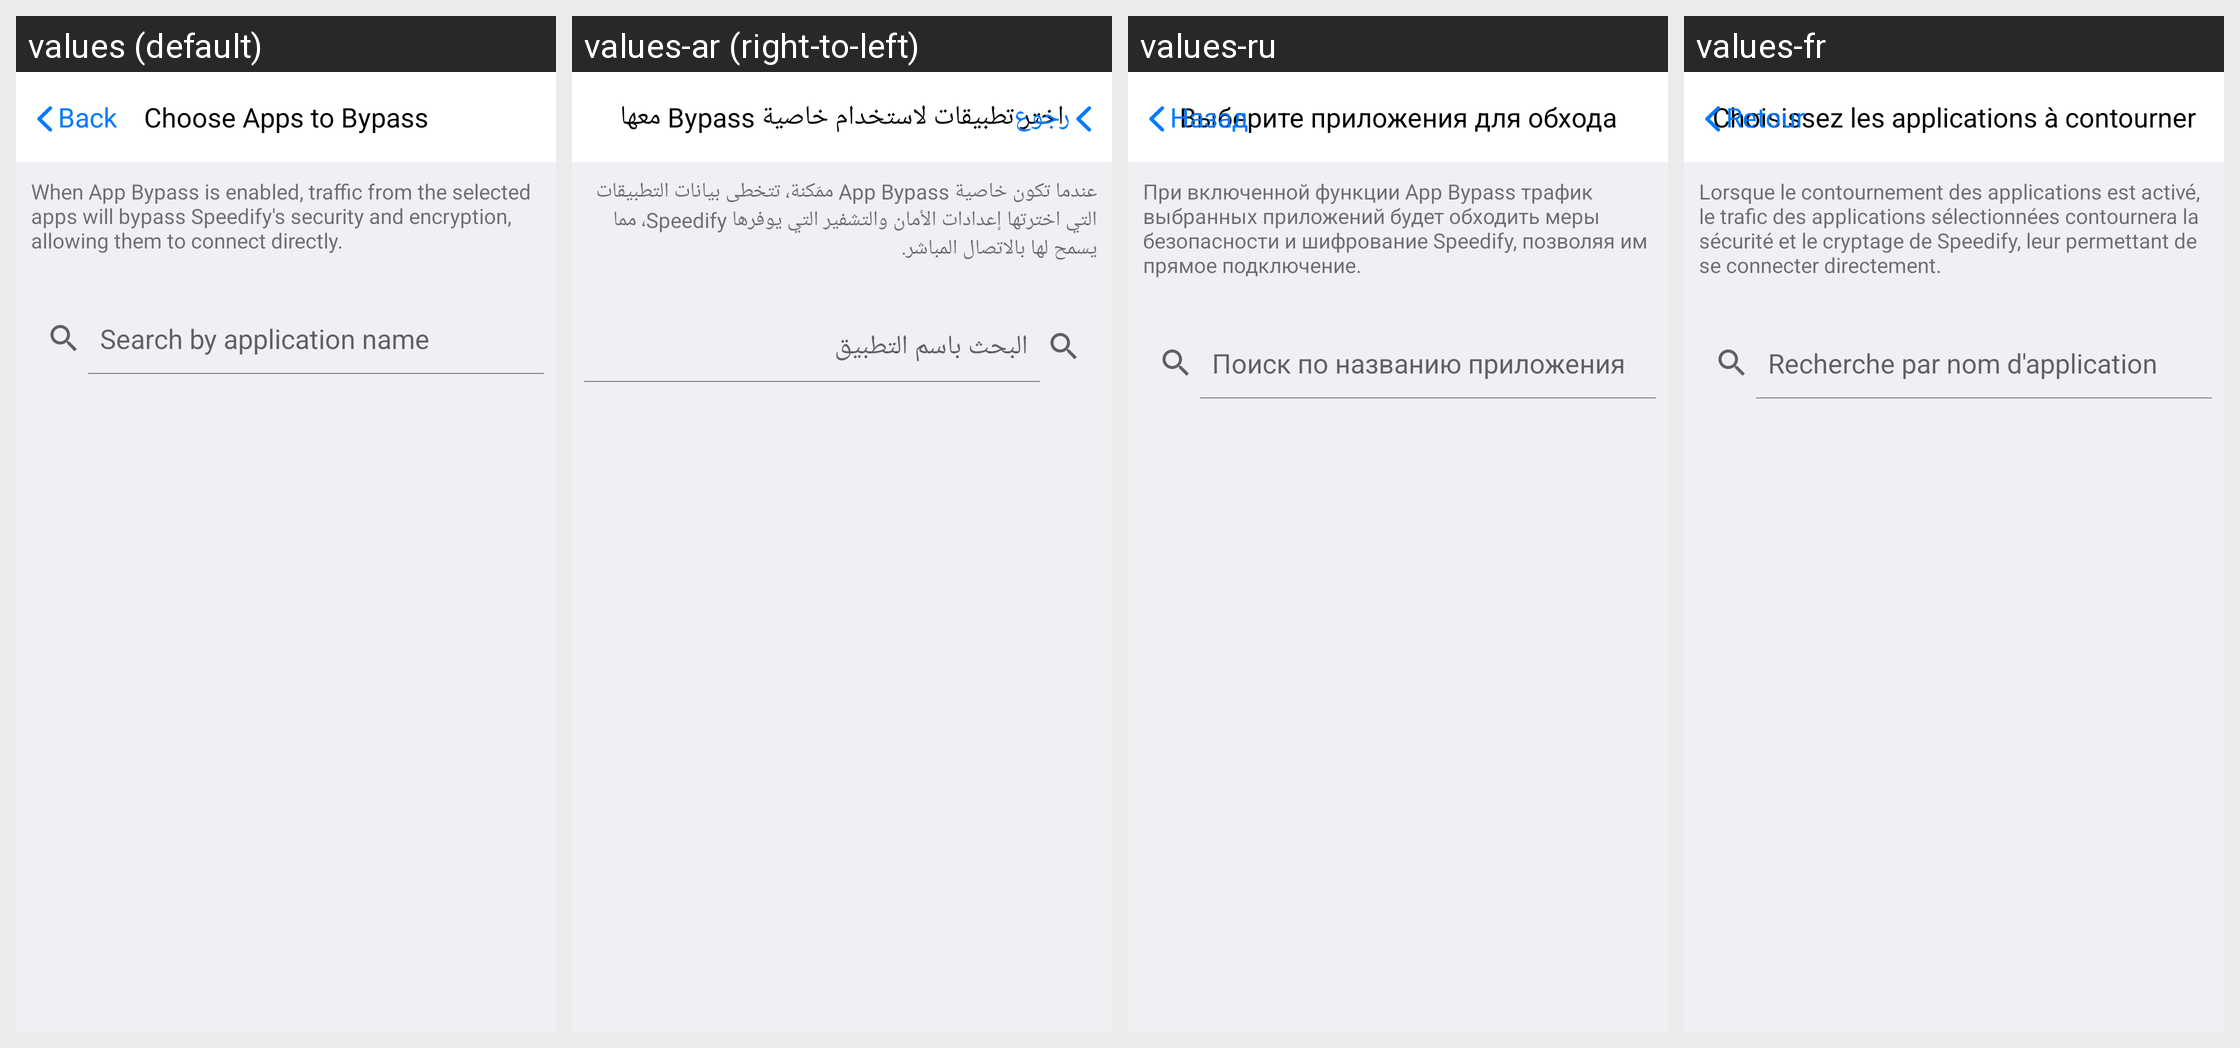

Locale-by-locale string values for the Android screen shown in this grid:
Android screen res/layout/application_searcher.xml rendered under 4 locales, left to right: values (default), values-ar (right-to-left), values-ru, values-fr. Device: Nexus 5 (rendered at 1080×1920; each locale shown at half size, 540×960, under a caption strip naming it); theme SpeedifyTheme.
Other locales in the repository, not shown: values-af, values-as, values-ca, values-de, values-es, values-et, values-fr-rCA, values-gl, values-in, values-it, values-ja, values-kn, values-ko, values-ky, values-nb, values-ne, values-or, values-pa, values-pl, values-pt, values-ro, values-sv, values-tr, values-uk, values-zh.
Strings drawn on this screen, with the default value and each locale's value (text and hints the layout hard-codes, and strings that could not be matched under every locale, appear in the picture but are not listed):

appsearch_title
  values: Choose Apps to Bypass
  values-ar: اختر تطبيقات لاستخدام خاصية Bypass معها
  values-ru: Выберите приложения для обхода
  values-fr: Choisissez les applications à contourner

back
  values: Back
  values-ar: رجوع
  values-ru: Назад
  values-fr: Retour

appsearch_description
  values: When App Bypass is enabled, traffic from the selected apps will bypass Speedify's security and encryption, allowing them to connect directly.
  values-ar: عندما تكون خاصية App Bypass ممَكنة، تتخطى بيانات التطبيقات التي اخترتها إعدادات الأمان والتشفير التي يوفرها Speedify، مما يسمح لها بالاتصال المباشر.
  values-ru: При включенной функции App Bypass трафик выбранных приложений будет обходить меры безопасности и шифрование Speedify, позволяя им прямое подключение.
  values-fr: Lorsque le contournement des applications est activé, le trafic des applications sélectionnées contournera la sécurité et le cryptage de Speedify, leur permettant de se connecter directement.

appsearch_hint
  values: Search by application name
  values-ar: البحث باسم التطبيق
  values-ru: Поиск по названию приложения
  values-fr: Recherche par nom d'application
